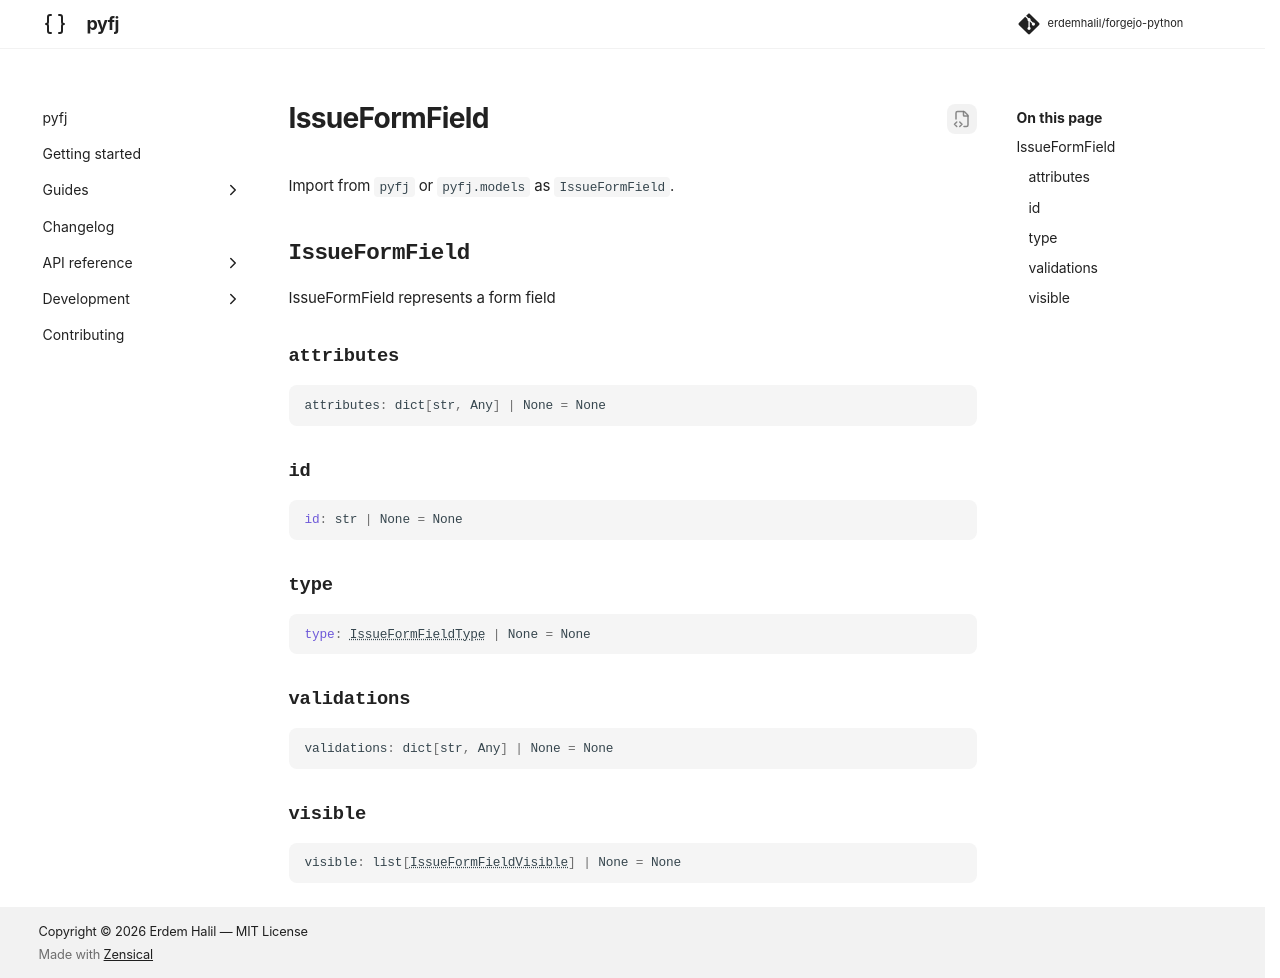

repository: erdemhalil/forgejo-python · page: dev/reference/models/issue_form_field/index.html · generator: mkdocs

---
title: "IssueFormField"
description: "IssueFormField represents a form field"
---

# IssueFormField

Import from `pyfj` or `pyfj.models` as `IssueFormField`.

::: pyfj._generated.models.issue_form_field.IssueFormField
